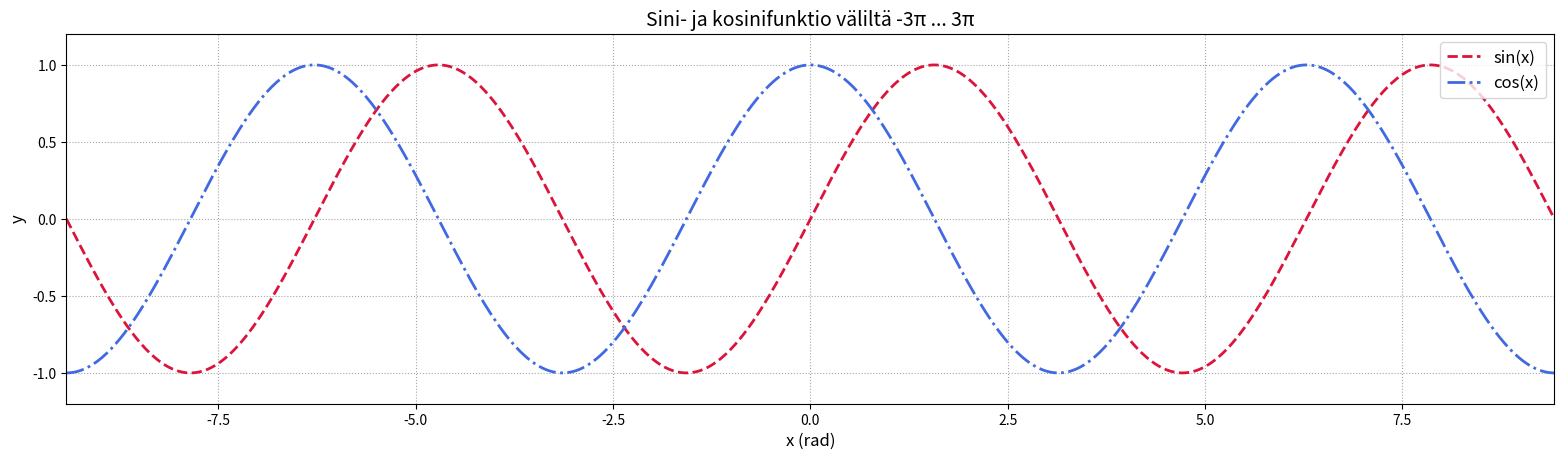

Reproduce this figure in Python.
import numpy as np
import matplotlib.pyplot as plt

# Luo kuva kolminkertaisella leveydellä
fig, ax = plt.subplots(figsize=(19.2, 4.8))

# Määritä x-alue -3π ... 3π
x = np.linspace(-3*np.pi, 3*np.pi, 1000)

# Lasketaan käyrät
y1 = np.sin(x)
y2 = np.cos(x)

# Piirretään eri väreillä ja tyyleillä
ax.plot(x, y1, color='crimson', linestyle='--', linewidth=2, label='sin(x)')
ax.plot(x, y2, color='royalblue', linestyle='-.', linewidth=2, label='cos(x)')

# Akselien rajat
ax.set_xlim(-3*np.pi, 3*np.pi)
ax.set_ylim(-1.2, 1.2)

# Ruudukko ja otsikot
ax.grid(True, linestyle=':', color='gray', alpha=0.7)
ax.set_xlabel('x (rad)', fontsize=12)
ax.set_ylabel('y', fontsize=12)
ax.set_title('Sini- ja kosinifunktio väliltä -3π ... 3π', fontsize=14)

# Selite
ax.legend(loc='upper right', fontsize=12)

plt.show()